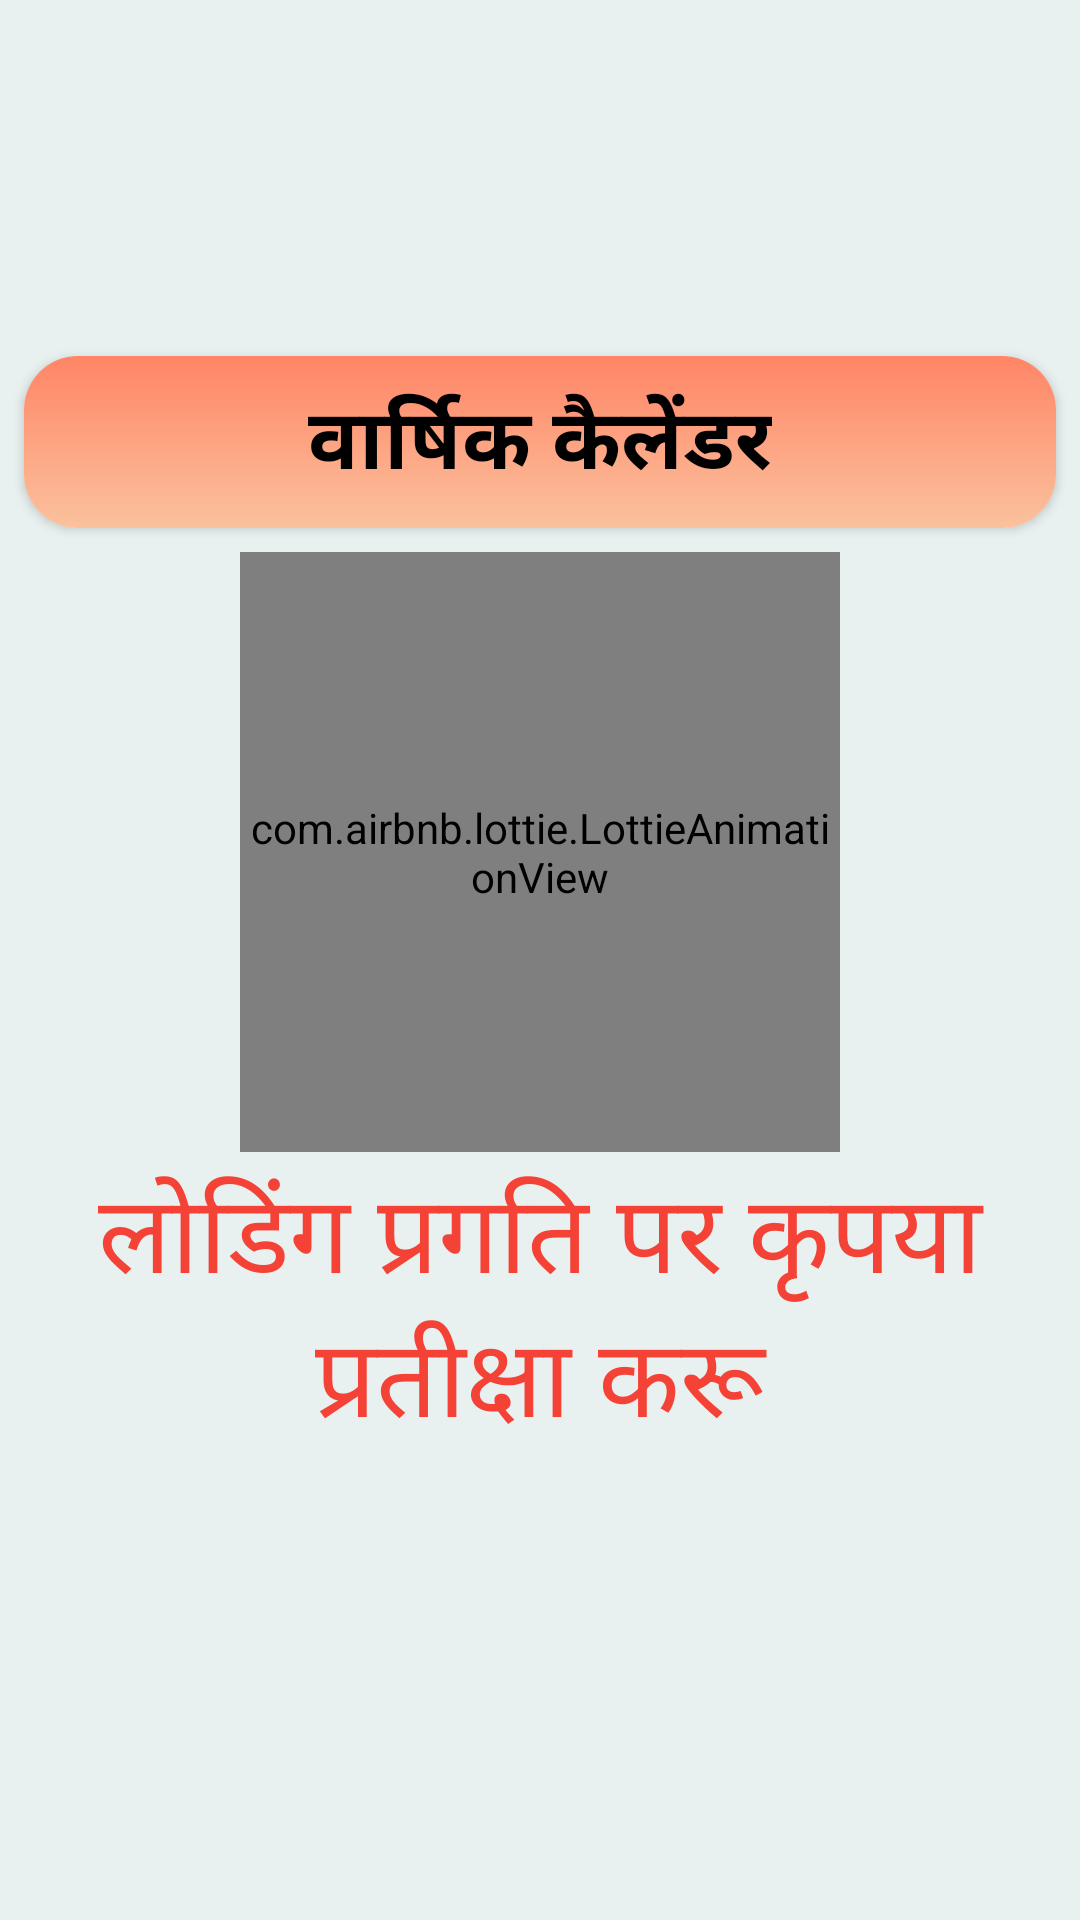

Write the Android layout XML for this screen, with the resource values it uses.
<!-- AndroidManifest.xml: application theme Theme.MithilaPanchang -->
<!-- res/layout/activity_katha.xml -->
<?xml version="1.0" encoding="utf-8"?>
<LinearLayout xmlns:android="http://schemas.android.com/apk/res/android"
    xmlns:app="http://schemas.android.com/apk/res-auto"
    xmlns:tools="http://schemas.android.com/tools"
    android:layout_width="match_parent"
    android:layout_height="match_parent"
    android:orientation="vertical"
    android:background="#E8F1F0"
    tools:context=".UI.View.KathaActivity">

    <ImageView
        android:layout_width="match_parent"
        android:layout_height="200dp"
        android:layout_marginTop="-90dp"
        android:src="@drawable/header"/>
    <ImageView
        android:layout_width="match_parent"
        android:layout_height="130dp"
        android:layout_marginTop="-130dp"
        android:padding="27dp"
        android:src="@drawable/splashtxt"/>


    <androidx.cardview.widget.CardView
        android:layout_width="match_parent"
        android:layout_height="wrap_content"
        android:layout_margin="8dp"
        android:elevation="10dp"
        app:cardCornerRadius="18dp">

        <LinearLayout
            android:background="@drawable/header_background"
            android:layout_width="match_parent"
            android:layout_height="wrap_content"
            android:orientation="vertical">

            <TextView
                android:id="@+id/header"
                android:layout_width="wrap_content"
                android:layout_height="wrap_content"
                android:text="वार्षिक कैलेंडर"
                android:textSize="28sp"
                android:textStyle="bold"
                android:layout_gravity="center"
                android:padding="8dp"
                android:paddingLeft="16dp"
                android:paddingRight="16dp"

                android:textColor="#000000"/>


        </LinearLayout>
    </androidx.cardview.widget.CardView>




    <com.airbnb.lottie.LottieAnimationView
        android:id="@+id/lottieAnimationView"
        android:layout_gravity="center"
        android:layout_width="200dp"
        android:layout_height="200dp"
        app:lottie_loop="true"
        app:lottie_autoPlay="true"
        android:layout_centerInParent="true"
        app:lottie_rawRes="@raw/download"/>
    <TextView
        android:id="@+id/loadingstatus"
        android:layout_width="match_parent"
        android:layout_height="wrap_content"
        android:text="लोडिंग प्रगति पर कृपया प्रतीक्षा करू"
        android:textSize="36sp"
        android:layout_marginTop="2dp"
        android:layout_marginBottom="2dp"
        android:gravity="center"
        android:textColor="#F44336"/>



    <androidx.recyclerview.widget.RecyclerView
        app:layoutManager="androidx.recyclerview.widget.LinearLayoutManager"
        android:id="@+id/kathaRecyclerView"
        android:layout_width="match_parent"
        android:layout_height="wrap_content"/>


</LinearLayout>
<!-- resources referenced by this layout -->
<resources>
  <!-- drawable header_background (drawable) -->
  <?xml version="1.0" encoding="utf-8"?>
  <layer-list xmlns:android="http://schemas.android.com/apk/res/android">
      <item>
          <shape android:shape="rectangle">
              <gradient
                  android:startColor="#FBC19D"
                  android:endColor="#FF8566"
                  android:angle="90"/>
          </shape>
      </item>
  </layer-list>
  <style name="Theme.MithilaPanchang" parent="Base.Theme.MithilaPanchang" />
  <style name="Base.Theme.MithilaPanchang" parent="Theme.Material3.DayNight.NoActionBar">
          
          
      </style>
</resources>
